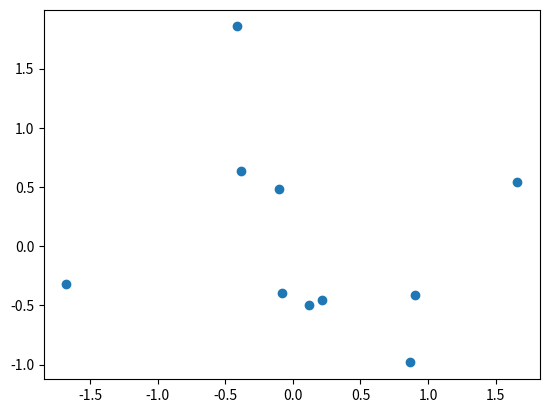

Reproduce this figure in Python.
#!/usr/bin/env python
# coding: utf-8

# (python_l11)=
# 
# # Финальная лекция обо всем и ни о чем
# 
# ## Описание лекции
# В этой лекции будет:
# - рассказ о типовых ошибках при прохождении курса;
# - разбор примеров кода из курса;
# - дополнение для самых любознательных о `Python`, ML и вообще.
# 
# ## Заметки по прохождению курса
# Хоть в пройденных лекциях по `Python` и содержится большое количество материала, проиллюстрированного примерами, с указанием на дополнительные темы для самостоятельного изучения -- это все еще малая доля того, с чем вам придется столкнуться, если захочется продолжить развитие в теме ML/QML. Да, это грустно, но такова правда жизни. А еще вы столкнетесь с кучей проблем и ошибок во время прохождения самого курса. Если вы **попытались разобраться** с чем-либо, но у вас не получилось -- приходите к нам в сообщество в Slack, задавайте вопросы. Не забывайте и о взаимопомощи другим студентам -- если материал или тема дались вам легко, то кому-то они могут показаться адски сложными.
# 
# Помните, что абсолютное большинство возникающих ошибок в `Python` неуникально, и вы не первый, кто наступил на эти грабли. Не стесняйтесь пользоваться поисковиками для нахождения решений. Но перед этим обязательно прочитайте текст ошибки, попробуйте осознать, о чем `Python` хочет вам сказать - в этом языке программирования одни из самых понятных и доступных подсказок и указателей на проблемы. К примеру, `IndexError: list index out of range` явно говорит о том, что во время обращения к i-тому объекту некоторого списка (который, кстати, будет указан в так называемом трейсбеке, от англ. traceback) возник выход за границы `list`. Возьмем для примера список `sample_list` чисел длины 5. Что произойдет, если обратиться к седьмому объекту `sample_list[7]`?
# 
# ```{figure} /_static/pythonblock/python_l11/example_traceback.png
# :name: example_traceback
# :width: 550px
# 
# Получим ошибку
# ```
# 
# Обрратите внимание на стрелочку слева, указывающую на строку номер 5 (кстати, в Jupyter Notebook для каждой отдельной ячейки можно включить нумерацию строк для удобства навигации с помощью клавиши `l`). Это место возникновения ошибки, та строка, на которой `Python` не смог выполнить инструкцию. Как можно решить проблему? Для начала **методом пристального взгляда** поймите, написано ли в коде то, что вы хотели -- очень часто код, к примеру, копируется (хотя нужно избегать этого с помощью написания функций), но переменные в нем не меняются в силу невнимательности. Если все переменные в строке те же, что и должны быть, и ошибка не ясна, то следует заняться (отладкой кода)[https://ru.wikipedia.org/wiki/Отладка_программы].
# 
# Самый простой способ отладки в Jupyter -- это расстановка `print`'ов до проблемной строки. Да-да, так кустарно и грубо. Есть более продвинутые технологии (например, (дебаггеры)[https://code.visualstudio.com/docs/python/debugging] в IDE, то есть средах разработки), однако они выходят за рамки данного курса. Очевидный совет - нужно размещать такой `print`, который помогает проверить какую-либо **гипотезу** о происхождении ошибки. Предложение таких гипотез -- это отдельный навык, который приходит с опытом, так что не переживайте, что поначалу получается плохо "угадывать" и "понимать" ошибки.
# 
# В случае обращения по неверному индексу (`list index out of range`) логично предположить, что индекс оказался больше максимально возможного значения. Давайте выведем длину списка и индекс, по которому хотим обратиться:
# 
# ```{figure} /_static/pythonblock/python_l11/example_debug.png
# :name: example_debug
# :width: 550px
# 
# Строчку с вашим отладочным выводом легко потерять - для удобства можно добавлять какие-то символы или текст.
# ```
# 
# И исходя из аругментов вышес становится очевидно, в чем именно проблема. Конечно, рассмотренный случай крайне тривиален, однако он показывает базовые приемы поиска причин ошибок. Отметим также такой полезный прием как разбитие проблемной строки кода на подстроки, то есть разнесение кода на отдельные изолированные куски. В данном примере в отдельную переменную был записан индекс. Однако попробуйте угадать, в каком месте происходит ошибка в коде ниже:
# 
# ```{figure} /_static/pythonblock/python_l11/debug_hard.png
# :name: debug_hard
# :width: 550px
# 
# Трейсбек ошибки предательски указывает на функцию, при вызове которой возникла ошибка - `third_f`
# ```
# 
# Это уже более сложный пример, когда трейсбек состоит из двух блоков. Указатель на ошибку как бы "проваливается" внутрь вызываемой функции и показывает, что не так. В данном случае ошибка `TypeError: unsupported operand type(s) for +: 'int' and 'str'` указывает на несовместимость типов операндов в операции сложения. Слева `int`, справа `str` -- ну и как же их суммировать?
# 
# Однако исходная строчка, порождающая ошибку, крайне сложна. Мы вызываем функцию (`print`) от функции (`first_f`) от функции... Будь логика в коде чуть сложнее -- легко можно было бы запутаться, что именно породило ошибку (главное обращайте внимание на заголовки трейсбека, указывающие на названия методов и функций). С разбиением все проще:
# 
# ```{figure} /_static/pythonblock/python_l11/debug_solved.png
# :name: debug_solved
# :width: 550px
# 
# Вуаля! Указатель в виде стрелочки прямо рапотрует о том, что проблема в вычислении `third_f`. Дальше можно было бы добавить `print(tmp1)` для того, чтобы увидеть входные параметры и попытаться понять, в чем же проблема.
# ```
# 
# На этом остановимся, блок обязательно будет дополнятсья по мере возникновения типовых ошибок и способов их поимки. Главное помните, что можно распечатать и аргументы функции/метода, и атрибуты класса (в том числе скрытые/промежуточные состояния квантовой среды), и результаты расчетов.
# 
# ## Примеры кода, не разобранные в лекцих
# Ранее весь код, который упоминался в лекциях (за вычетом примера из первой) был написан на чистом `Python` без сторонних библиотек, которые мы так нахваливали. В курсе же, разумеется, они встретятся. Полезно поговорить о двух вещах - об **импортах** библиотек и об их алиасах.
# 
# Для того, чтобы использовать какой-либо объект из сторонней библиотеки, будь то функция, класс или даже словарь (например, с физическими константами), необходимо знать, в какой библиотеке и по какому пути он лежит. Все это описано в документации, а также в примерах кода в курсе. Не переживайте, если они плохо запоминаются - чаще всего их копируют, и со временем в голове откладывается паттерн. И все же для того, чтобы получить доступ к библиотеке, нужно сделать следующее -- рассмотрим на примере (`numpy`)[https://numpy.org/], библиотеки для алгебраических расчетов. Сначала следует ключевое слово `import`, затем через пробел название пакета. Опционально через `as` можно добавить алиас - название, под которым можно будет обращаться в коде для доступа к функциям. У многих пакетов есть общепринятые алиасы, с которыми все знакомы. Для `numpy` это `np`. Итак,

# In[1]:


import numpy as np

np_example_array = np.array([1,2,3])
print(f"{np_example_array.shape = }")

abs_res = np.abs(-2)
print(f"{abs_res = }")


# По сути обращение схоже с объявлением объекта класса или же каким то методом - ведь можно импортировать не целый пакет, а его часть!

# In[2]:


from numpy import zeros

zeros_matrix = zeros(shape=(1, 3))
print(f"{zeros_matrix = }")


# Здесь `zeros` - **функция**, формирующая матрицу из нулей заданного размера.
# 
# Или, к примеру, для отрисовки визуализаций часто используют следующую библиотеку (мы уже с ней сталкивались):

# In[3]:


import matplotlib.pyplot as plt

plt.scatter(np.random.randn(10), np.random.randn(10));
plt.show();


# В коде сначала происходит импорт, затем вызывается отрисовка точек (см. (документацию тут)[https://matplotlib.org/stable/api/_as_gen/matplotlib.pyplot.scatter.html?highlight=scatter#matplotlib.pyplot.scatter]), где координаты `X` и `Y` получаются случайно из нормального распределения от `-1` до `1`. Но сам по себе вызов `scatter()` лишь добавляет точки на график, но не отрисовывает его - за это отвечает вызов `plt.show()`. Стоит заметить, что `plt` хранит в себе "полотно", на котором рисует, и результат добавления точек через `scatter` не нужно записывать в какую-либо переменную -- все это хранится во внутреннем состоянии самой библиотеки. Помните урок про классы и их объекты, задающие состояние системы? Здесь ровно то же самое! Более того, аналогичный функционал будет у библиотеки для квантовых вычислений, с которой вы познакомитесь далее по курсу (под алиасом `qml`). Теперь, надеемся, картинка начинает складываться!
# 
# ## Блок дополительных ссылок
# Ниже представлен набор ссылок, которые предлагается просмотреть для расширения кругозора и лучшего понимания материала. Это бонусный материал, необязательный к изучению. Но если вас захватила идея получше познакомитсья со своим инструментом, то почему нет?
# 
# 1. что-то...
# 2. еще...
# 
# ## Вместо заключения
# Что ж, вот и подошел к концу перый блок курса. Его можно назвать самым сложным -- нет, не с точки зрения материала и его научности, но по количеству усилий, которые необходимо приложить, чтобы не сбиться с пути и продолжить обучение несмотря на трудности. Именно тут большая часть людей машет рукой и закрывает курс. Если ты, дорогой студент, читаешь это, то мы безумно рады за твои достижения и подвиги, и желаем дальнейших успехов в прохождении курса!
# 
# ```{figure} /_static/pythonblock/python_l11/cats_show_love_differently.jpeg
# :name: cats_show_love_differently
# :width: 350px
# ```
